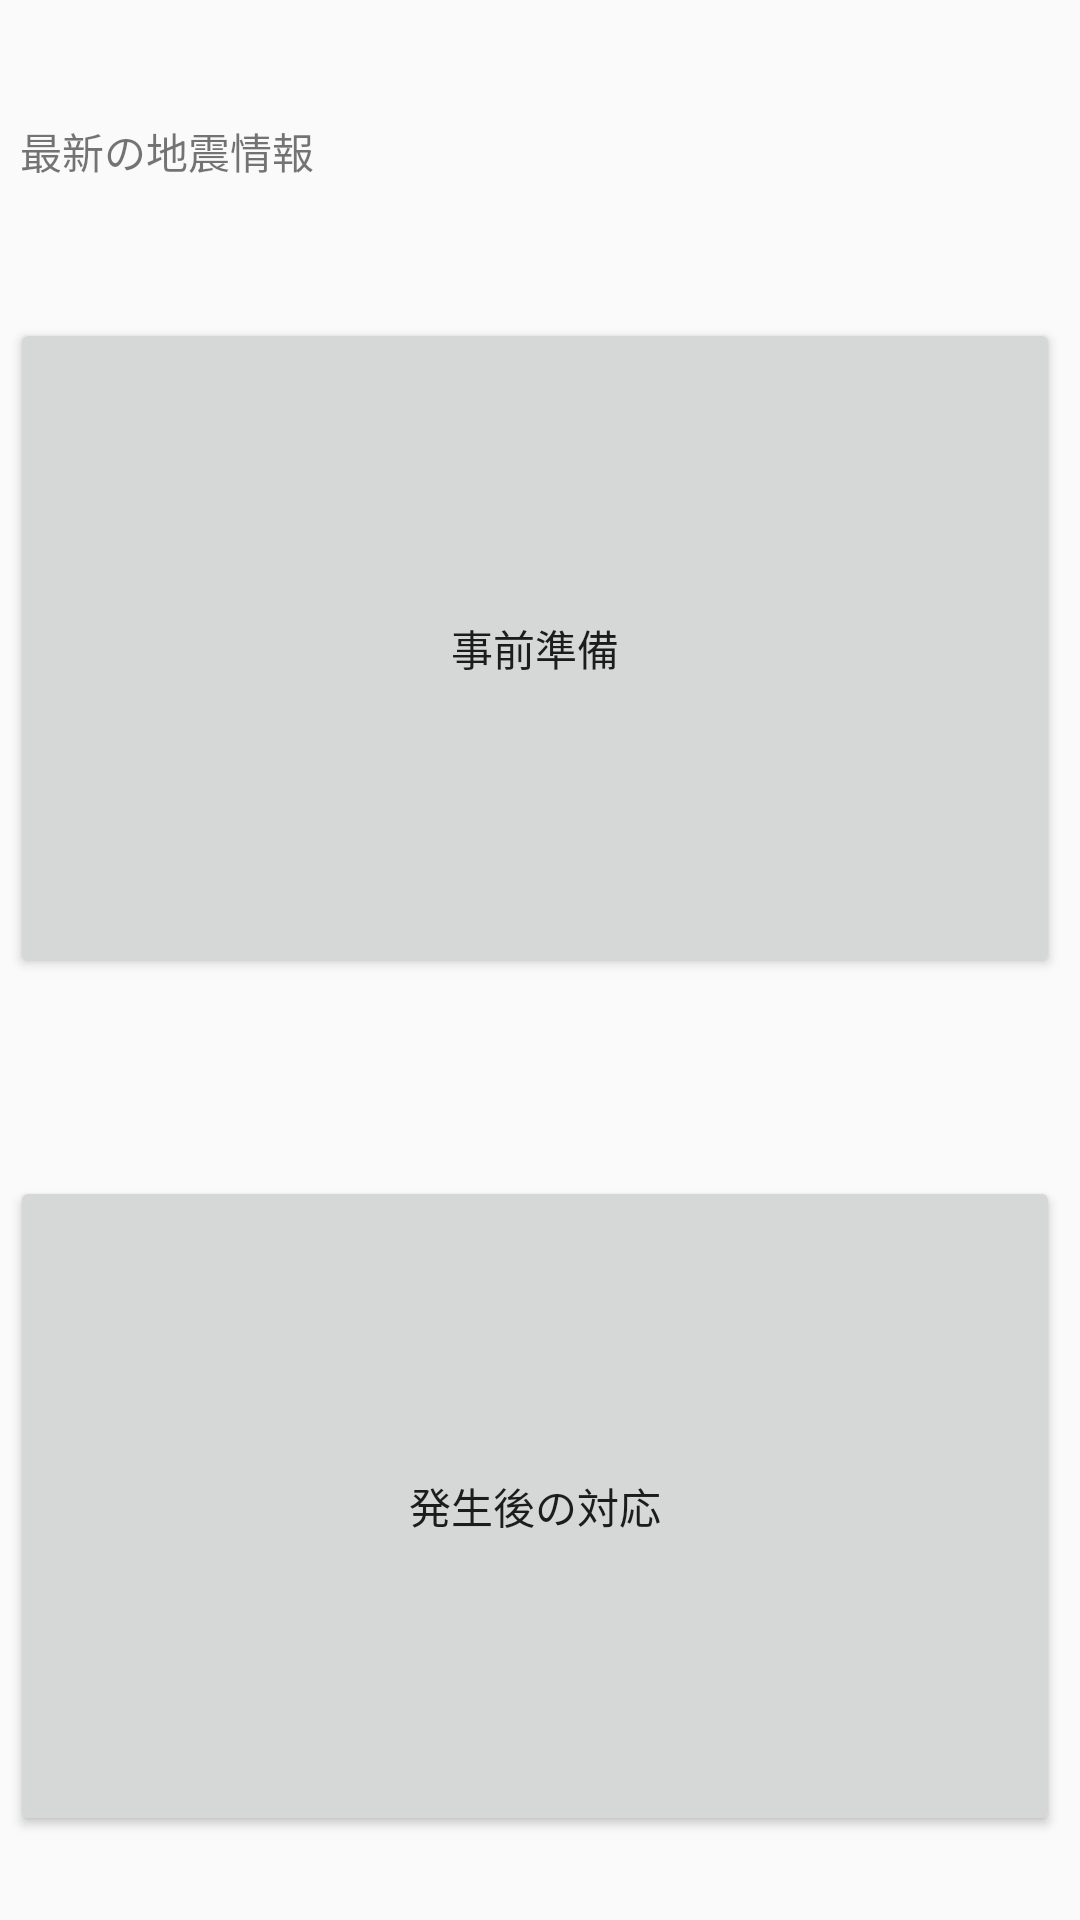

Write the Android layout XML for this screen, with the resource values it uses.
<!-- AndroidManifest.xml: application theme Theme.AppCompat.Light.NoActionBar -->
<!-- res/layout/activity_main.xml -->
<?xml version="1.0" encoding="utf-8"?>
<androidx.constraintlayout.widget.ConstraintLayout
        xmlns:android="http://schemas.android.com/apk/res/android"
        xmlns:tools="http://schemas.android.com/tools"
        xmlns:app="http://schemas.android.com/apk/res-auto"
        android:layout_width="match_parent"
        android:layout_height="match_parent"
        tools:context=".MainActivity">

    <TextView
            android:text="最新の地震情報"
            android:layout_width="347dp"
            android:layout_height="70dp"
            android:id="@+id/textView2" android:layout_marginBottom="36dp"
            app:layout_constraintBottom_toTopOf="@+id/toPreparation" app:layout_constraintEnd_toEndOf="parent"
            android:layout_marginEnd="50dp" android:layout_marginRight="50dp"
            app:layout_constraintStart_toStartOf="parent" android:layout_marginLeft="50dp"
            android:layout_marginStart="50dp" android:layout_marginTop="80dp"
            app:layout_constraintTop_toTopOf="parent"/>

    <Button
            android:text="事前準備"
            android:layout_width="350dp"
            android:layout_height="220dp"
            android:id="@+id/toPreparation"
            app:layout_constraintTop_toTopOf="parent" app:layout_constraintStart_toStartOf="parent"
            android:layout_marginLeft="40dp" android:layout_marginStart="40dp" app:layout_constraintEnd_toEndOf="parent"
            android:layout_marginEnd="40dp" android:layout_marginRight="40dp"
            app:layout_constraintHorizontal_bias="0.526" android:layout_marginTop="160dp"
            android:layout_marginBottom="50dp" app:layout_constraintBottom_toTopOf="@+id/toCorresponding"/>

    <Button
            android:text="発生後の対応"
            android:layout_width="350dp"
            android:layout_height="220dp"
            android:id="@+id/toCorresponding"
            app:layout_constraintStart_toStartOf="parent"
            android:layout_marginLeft="40dp" android:layout_marginStart="40dp" app:layout_constraintEnd_toEndOf="parent"
            android:layout_marginEnd="40dp" android:layout_marginRight="40dp" android:layout_marginBottom="82dp"
            app:layout_constraintBottom_toBottomOf="parent" app:layout_constraintHorizontal_bias="0.526"
            android:layout_marginTop="16dp" app:layout_constraintTop_toBottomOf="@+id/toPreparation"
            app:layout_constraintVertical_bias="1.0"/>


</androidx.constraintlayout.widget.ConstraintLayout>
<!-- resources referenced by this layout -->
<resources>

</resources>
